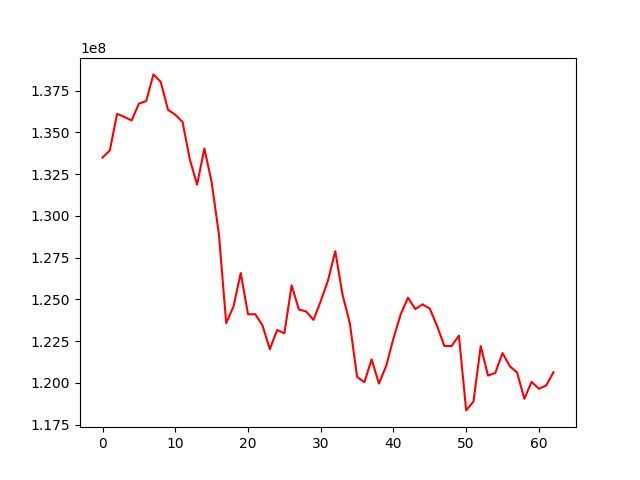

The table this chart was drawn from, first rows:
, 0
0, 133495725
1, 133920159
2, 136115864
3, 135929126
4, 135718180
5, 136724435
6, 136882396
7, 138478095
8, 138030350
9, 136363386
10, 136061471
11, 135629461
12, 133388614
13, 131874812
14, 134038792
15, 132028596
16, 128903807
17, 123581405
18, 124565509
19, 126578071
20, 124114877
21, 124112446
22, 123434575
23, 122014397
24, 123166666
25, 122969388
26, 125843688
27, 124395282
28, 124276000
29, 123773309
30, 124895692
31, 126138322
32, 127887770
33, 125285629
34, 123570548
35, 120356791
36, 120043005
37, 121409783
38, 119961014
39, 121009824
40, 122668275
41, 124114211
42, 125102109
43, 124423146
44, 124704806
45, 124447228
46, 123410038
47, 122211474
48, 122210971
49, 122835946
50, 118353183
51, 118886092
52, 122205576
53, 120437142
54, 120595380
55, 121789713
56, 120998238
57, 120620623
58, 119048728
59, 120063066
... 3 more rows
